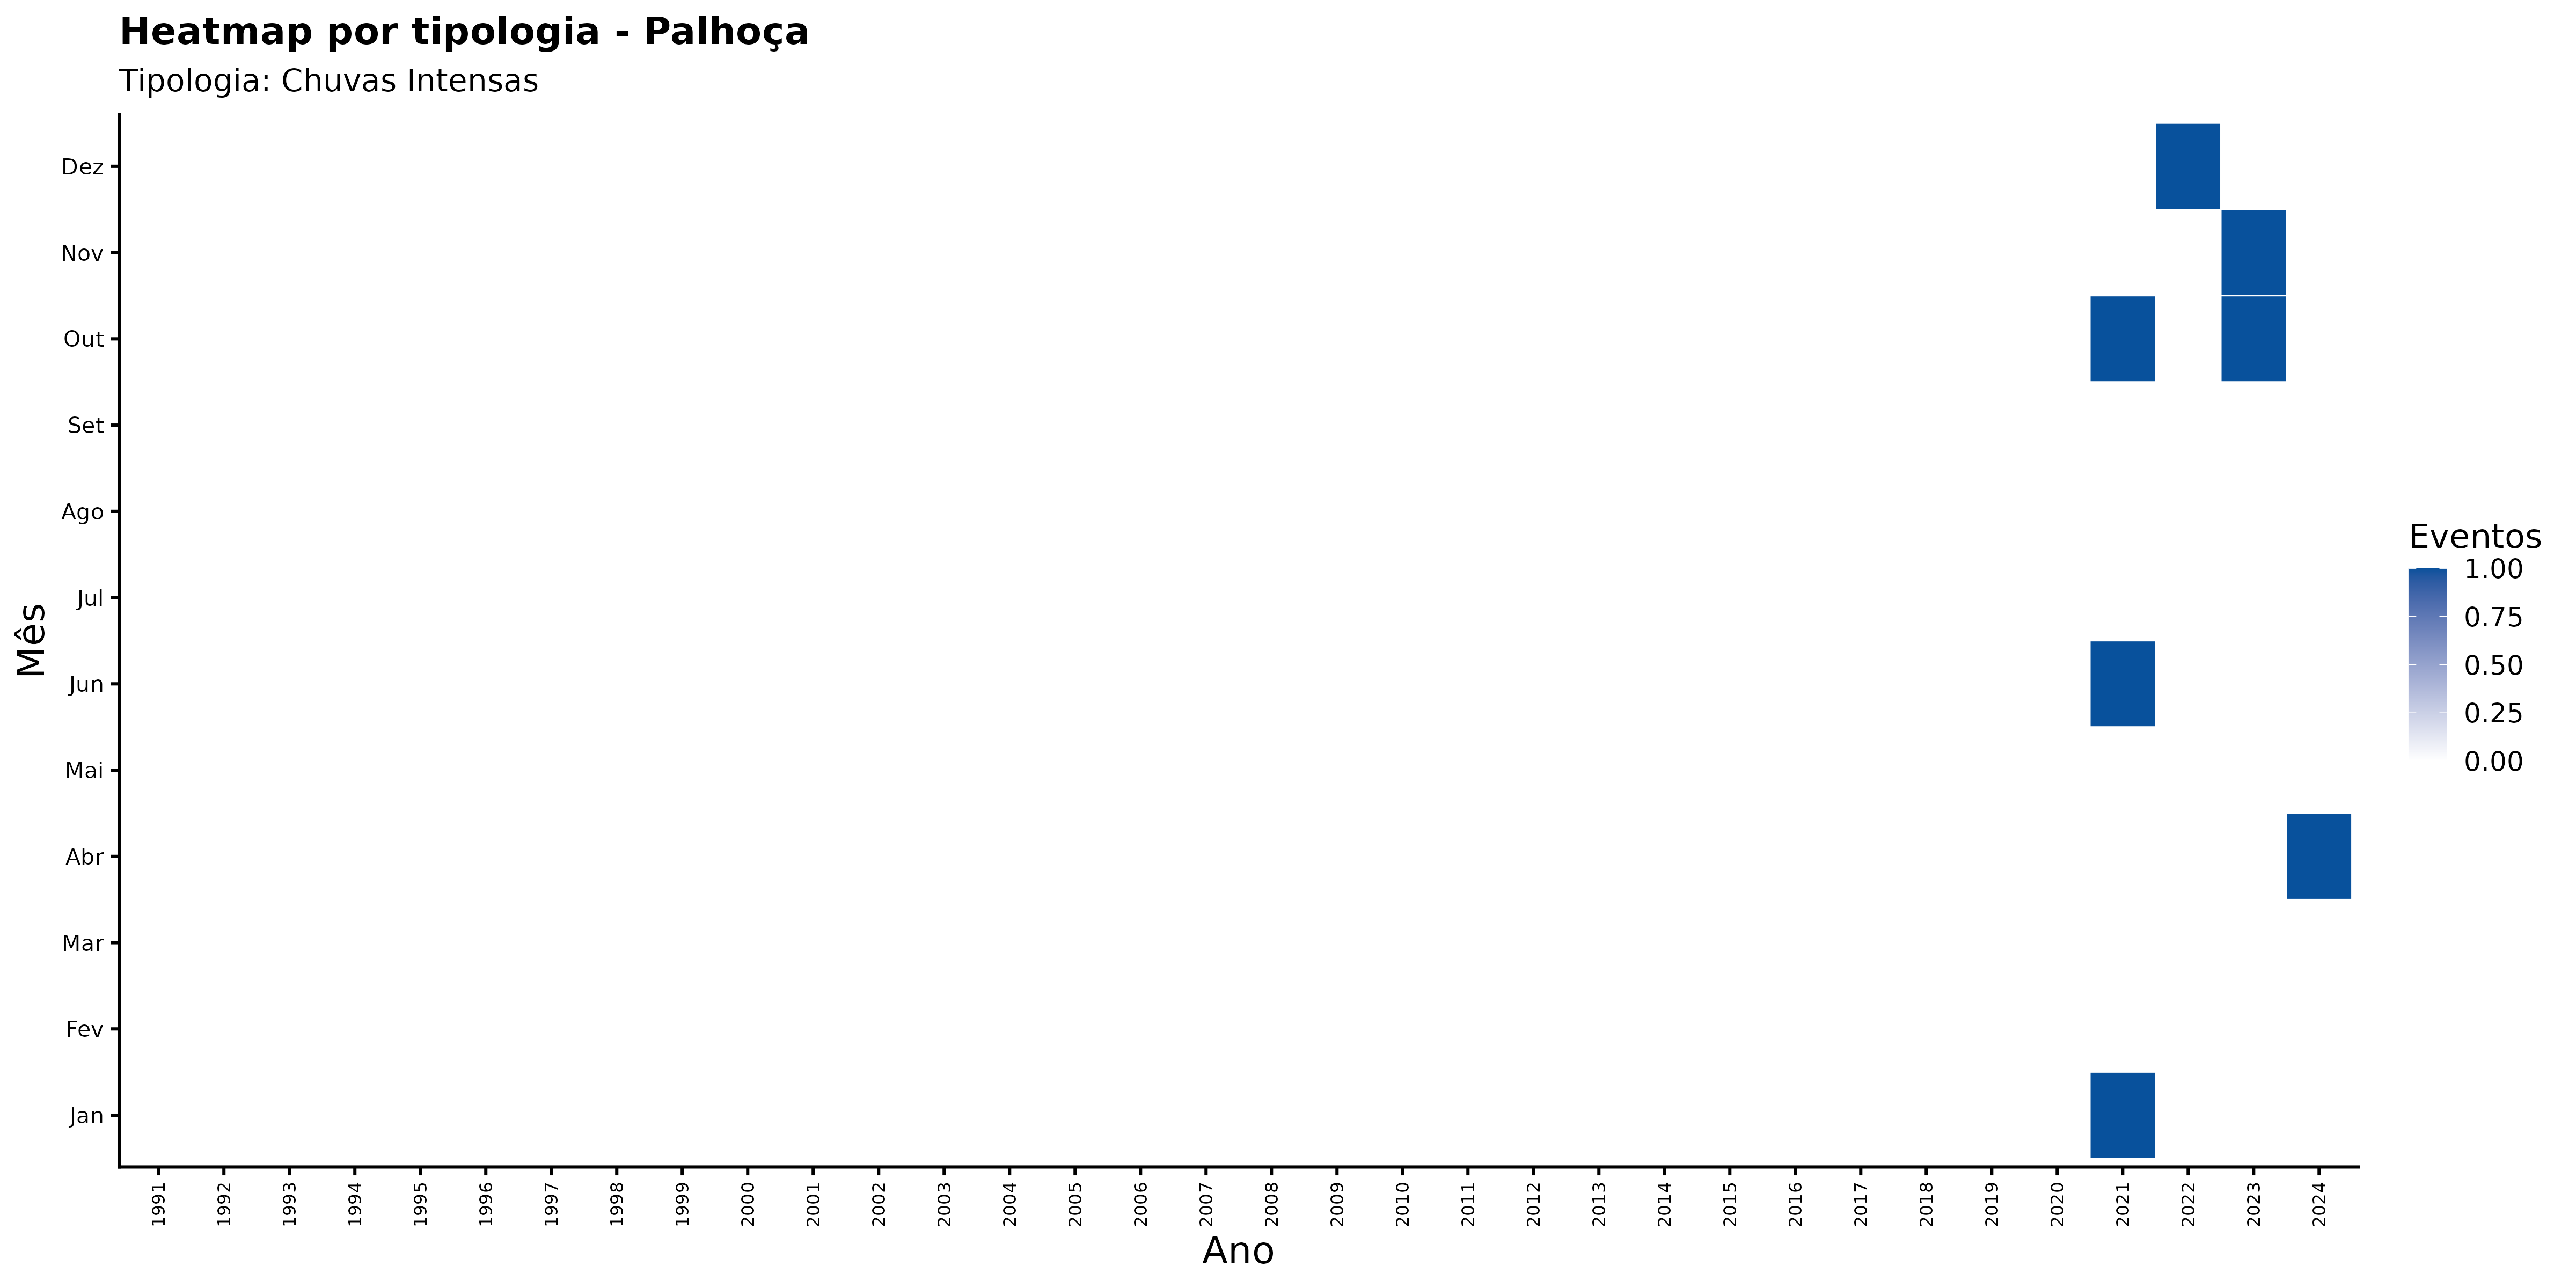

Source data for this figure (header and first rows):
ano, mes_nome, nome_municipio, categoria_evento, n_eventos
1991, Abr, Palhoça, Chuvas Intensas, 0
1991, Ago, Palhoça, Chuvas Intensas, 0
1991, Dez, Palhoça, Chuvas Intensas, 0
1991, Fev, Palhoça, Chuvas Intensas, 0
1991, Jan, Palhoça, Chuvas Intensas, 0
1991, Jul, Palhoça, Chuvas Intensas, 0
1991, Jun, Palhoça, Chuvas Intensas, 0
1991, Mai, Palhoça, Chuvas Intensas, 0
1991, Mar, Palhoça, Chuvas Intensas, 0
1991, Nov, Palhoça, Chuvas Intensas, 0
1991, Out, Palhoça, Chuvas Intensas, 0
1991, Set, Palhoça, Chuvas Intensas, 0
1992, Abr, Palhoça, Chuvas Intensas, 0
1992, Ago, Palhoça, Chuvas Intensas, 0
1992, Dez, Palhoça, Chuvas Intensas, 0
1992, Fev, Palhoça, Chuvas Intensas, 0
1992, Jan, Palhoça, Chuvas Intensas, 0
1992, Jul, Palhoça, Chuvas Intensas, 0
1992, Jun, Palhoça, Chuvas Intensas, 0
1992, Mai, Palhoça, Chuvas Intensas, 0
1992, Mar, Palhoça, Chuvas Intensas, 0
1992, Nov, Palhoça, Chuvas Intensas, 0
1992, Out, Palhoça, Chuvas Intensas, 0
1992, Set, Palhoça, Chuvas Intensas, 0
1993, Abr, Palhoça, Chuvas Intensas, 0
1993, Ago, Palhoça, Chuvas Intensas, 0
1993, Dez, Palhoça, Chuvas Intensas, 0
1993, Fev, Palhoça, Chuvas Intensas, 0
1993, Jan, Palhoça, Chuvas Intensas, 0
1993, Jul, Palhoça, Chuvas Intensas, 0
1993, Jun, Palhoça, Chuvas Intensas, 0
1993, Mai, Palhoça, Chuvas Intensas, 0
1993, Mar, Palhoça, Chuvas Intensas, 0
1993, Nov, Palhoça, Chuvas Intensas, 0
1993, Out, Palhoça, Chuvas Intensas, 0
1993, Set, Palhoça, Chuvas Intensas, 0
1994, Abr, Palhoça, Chuvas Intensas, 0
1994, Ago, Palhoça, Chuvas Intensas, 0
1994, Dez, Palhoça, Chuvas Intensas, 0
1994, Fev, Palhoça, Chuvas Intensas, 0
1994, Jan, Palhoça, Chuvas Intensas, 0
1994, Jul, Palhoça, Chuvas Intensas, 0
1994, Jun, Palhoça, Chuvas Intensas, 0
1994, Mai, Palhoça, Chuvas Intensas, 0
1994, Mar, Palhoça, Chuvas Intensas, 0
1994, Nov, Palhoça, Chuvas Intensas, 0
1994, Out, Palhoça, Chuvas Intensas, 0
1994, Set, Palhoça, Chuvas Intensas, 0
1995, Abr, Palhoça, Chuvas Intensas, 0
1995, Ago, Palhoça, Chuvas Intensas, 0
1995, Dez, Palhoça, Chuvas Intensas, 0
1995, Fev, Palhoça, Chuvas Intensas, 0
1995, Jan, Palhoça, Chuvas Intensas, 0
1995, Jul, Palhoça, Chuvas Intensas, 0
1995, Jun, Palhoça, Chuvas Intensas, 0
1995, Mai, Palhoça, Chuvas Intensas, 0
1995, Mar, Palhoça, Chuvas Intensas, 0
1995, Nov, Palhoça, Chuvas Intensas, 0
1995, Out, Palhoça, Chuvas Intensas, 0
1995, Set, Palhoça, Chuvas Intensas, 0
... 348 more rows
